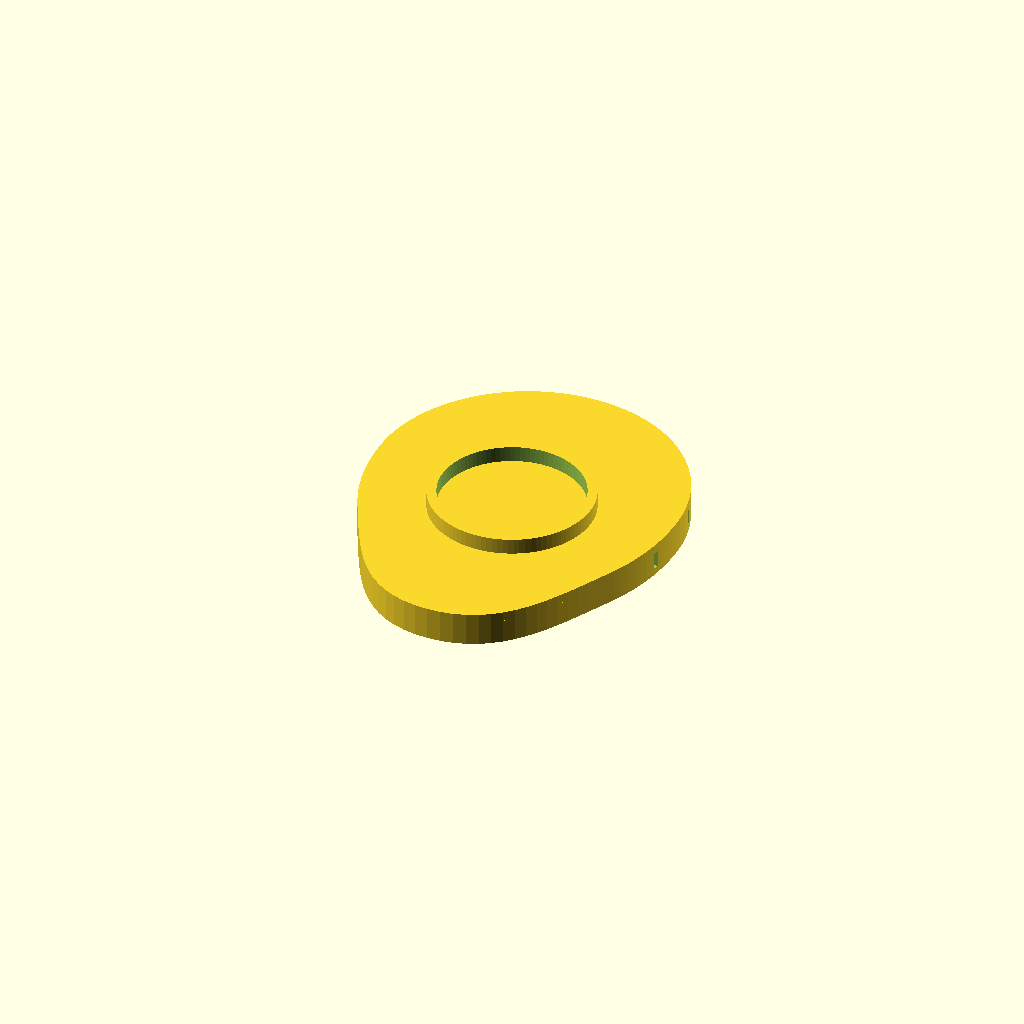
Cell 1 — every parameter at its default value.
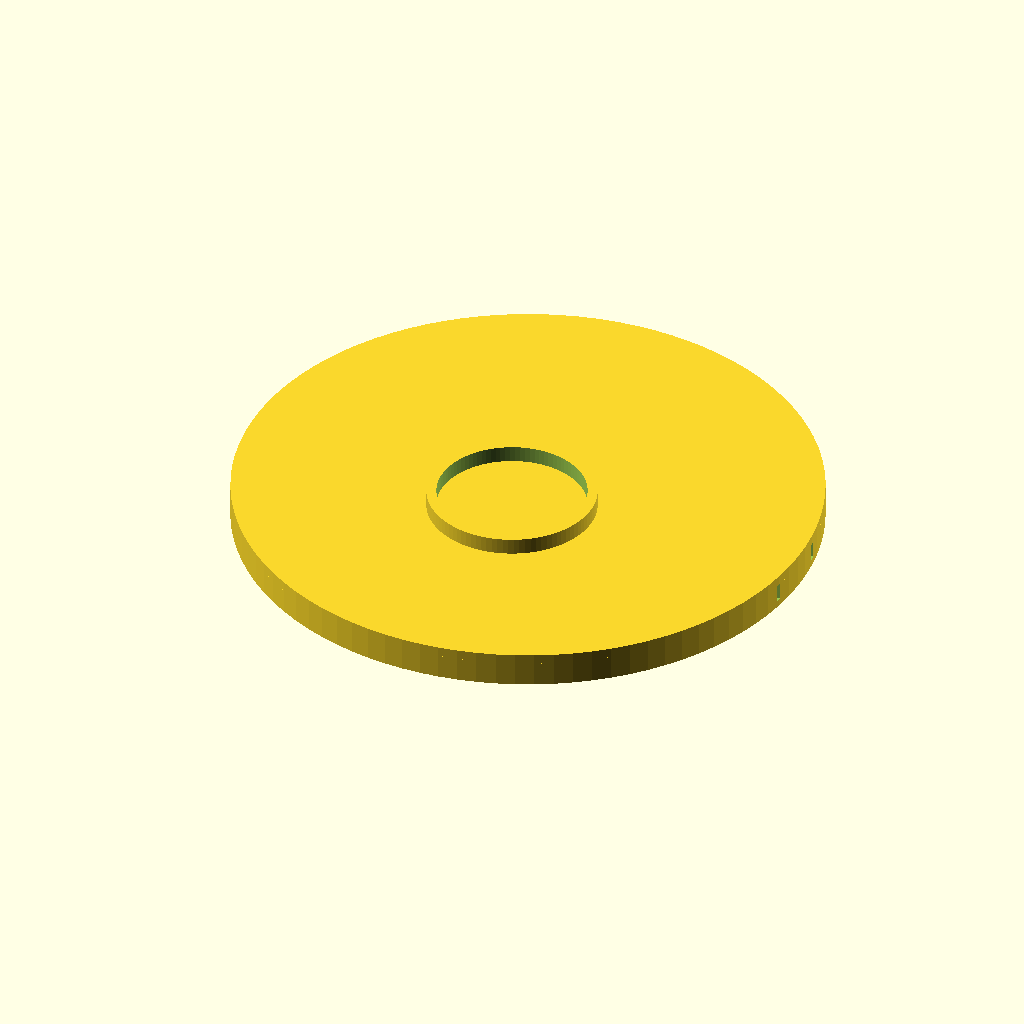
Cell 2 — TAG_W set to 64, the other parameters unchanged.
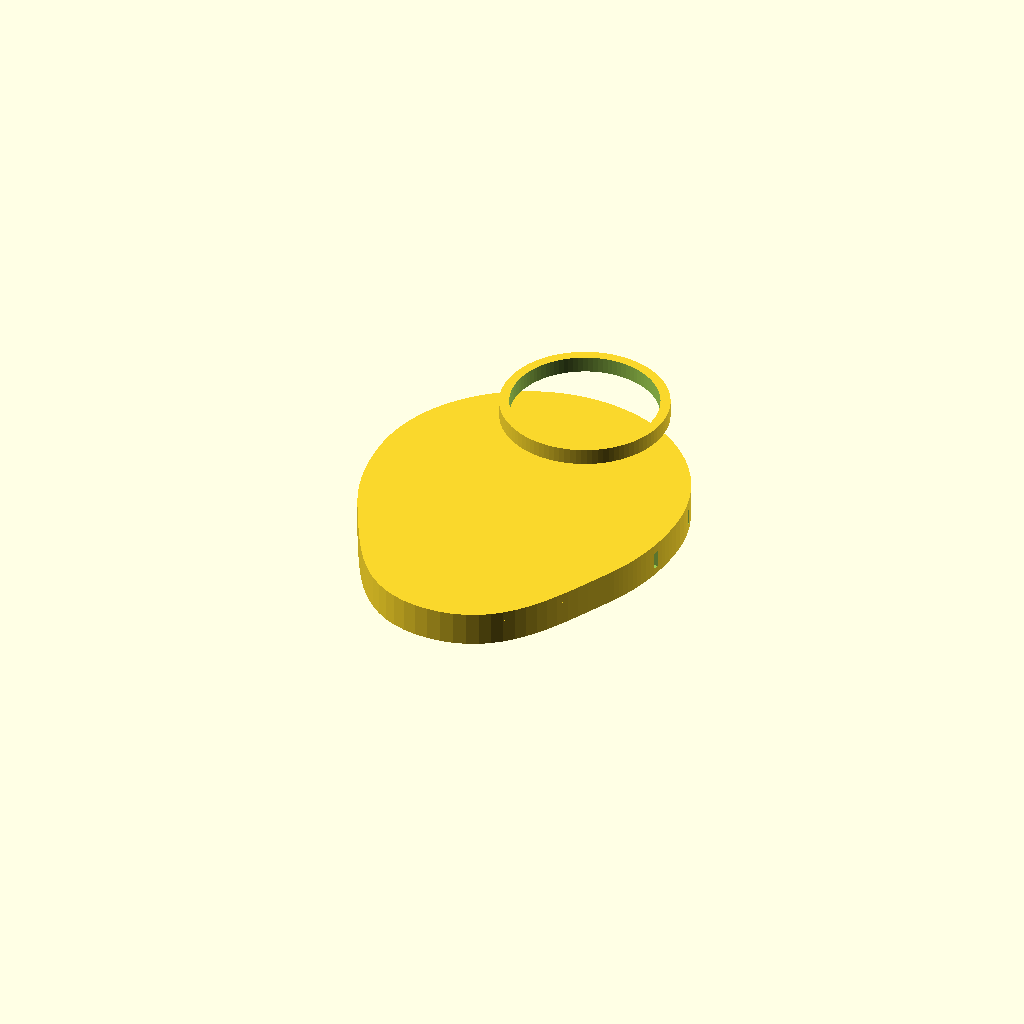
Cell 3: the same model with TAG_H = 82.
All cells are drawn from one camera (rotation 55°, 0°, 25°, orthographic, colour scheme Cornfield), so only the parameter changes between them.
OpenSCAD source file s50_uid_case/S50_UID_case_accurate.scad:
/*
 S50 UID key-fob case
 --------------------

 PART:
   "back"      = back shell only
   "front"     = front cover only
   "both"      = assembled visualization
   "exploded"  = exploded visualization

 The front cover has a down-turned skirt that wraps around the
 OUTSIDE of the back shell's wall (bottle-cap style) and snaps
 onto a ridge molded into that wall.

 Coordinate system:
   X = left/right
   Y = top -> bottom
   Z = thickness

 Tag:
   32 x 41 x 4 mm
*/

$fn = 96;


// ============================================================
// USER PARAMETERS
// ============================================================

PART = "front";

// Original tag dimensions
TAG_W = 32.0;
TAG_H = 41.0;
TAG_T = 4.0;

// FDM clearance
CLEARANCE = 0.30;

// Shell
BACK_WALL  = 1.20;
SIDE_WALL  = 1.35;
FRONT_WALL = 1.20;

// ------------------------------------------------------------
// SNAP FIT (discrete tabs, same idea as esp8266_with_oled_case.scad)
// ------------------------------------------------------------
// The front cover no longer tries to insert INSIDE the tag
// cavity (that space is only CLEARANCE wide and already fully
// occupied by the back shell's own SIDE_WALL). Instead, like
// esp8266_with_oled_case.scad, the front has a down-turned
// skirt that wraps around the OUTSIDE of the back shell's
// outer wall, and a few discrete snap tabs click the two
// halves together (rather than one continuous ring, which
// would need the whole skirt to flex at once).

// Radial clearance between the skirt's inner bore and the back wall's outer face
SKIRT_CLEARANCE = 0.25;

// Wall thickness of the front cover's down-turned skirt; reinforced to reduce side-wall breakage
SKIRT_WALL = 1.5;

// How far the skirt drops down over the back shell's outer wall
SKIRT_HEIGHT = 3.0;

// Tabs are placed around the circular body (0=right, 90=top, 180=left),
// away from the key-ring slot near the bottom of the tag
TAB_ANGLES = [0, 90, 180];

TAB_WIDTH     = 8.0;  // tangential width of each tab
TAB_BUMP      = 0.40; // how far each tab sticks out radially
TAB_HEIGHT    = 1.60; // Z height of each tab
TAB_FROM_TOP  = 0.60; // distance down from the top of the back wall to the tabs
TAB_CLEARANCE = 0.12; // extra clearance in the matching groove
RELIEF_SLIT_W = 0.7;  // width of the flex slits cut beside each tab in the skirt
RELIEF_SLIT_HEIGHT = 2.0; // vertical height of each flex slit


// ============================================================
// FRONT FEATURES
// ============================================================

FACE_OPENING_D = 27.2;
FACE_OPENING_Y = 24.0;

SLOT_W = 6.3;
SLOT_H = 3.4;
SLOT_Y = 4.0;

KEEP_DECORATIVE_SLOTS = false;


// ============================================================
// LEGO STUDS
// ============================================================

LEGO_STUD_DIAMETER = 4.9;
LEGO_STUD_HEIGHT   = 1.8;
LEGO_STUD_PITCH    = 8.0;

// Hollow cylinder alternative
CENTER_FEATURE = "cylinder";  // "lego" or "cylinder"

CYLINDER_D      = 18;
CYLINDER_WALL   = 1.2;
CYLINDER_HEIGHT = 2.0;


// ============================================================
// BEZIER
// ============================================================

function bezier(p0,p1,p2,p3,t) =
    let(u = 1-t)
    [
        u*u*u*p0[0] +
        3*u*u*t*p1[0] +
        3*u*t*t*p2[0] +
        t*t*t*p3[0],

        u*u*u*p0[1] +
        3*u*u*t*p1[1] +
        3*u*t*t*p2[1] +
        t*t*t*p3[1]
    ];


// ============================================================
// S50 OUTLINE
// ============================================================

function left_curve(n=16) =
[
    for (i=[0:n])
        bezier(
            [0,0],
            [-7.0,0.0],
            [-9.5,6.0],
            [-13.5,14.0],
            i/n
        ),

    for (i=[1:n])
        bezier(
            [-13.5,14.0],
            [-15.0,17.0],
            [-16.0,20.5],
            [-16.0,25.0],
            i/n
        )
];


function right_curve(n=16) =
[
    for (i=[0:n])
        let(
            p = bezier(
                [0,0],
                [-7.0,0.0],
                [-9.5,6.0],
                [-13.5,14.0],
                i/n
            )
        )
        [-p[0],p[1]],

    for (i=[1:n])
        let(
            p = bezier(
                [-13.5,14.0],
                [-15.0,17.0],
                [-16.0,20.5],
                [-16.0,25.0],
                i/n
            )
        )
        [-p[0],p[1]]
];


// ============================================================
// MAIN S50 SHAPE
// ============================================================

module s50_outline_2d(extra=0)
{
    offset(delta=extra)
    union()
    {
        // Genuine 32 mm circular lower body
        translate([0,25])
            circle(d=TAG_W);

        // Upper tab / shoulder
        polygon(
            concat(
                left_curve(),
                [
                    for (
                        i=[len(right_curve())-1:-1:0]
                    )
                        right_curve()[i]
                ],
                [[0,0]]
            )
        );
    }
}


// ============================================================
// ROUNDED SLOT
// ============================================================

module rounded_slot(w,h,r)
{
    hull()
    {
        translate([
            -w/2+r,
            -h/2+r
        ])
            circle(r=r);

        translate([
            w/2-r,
            -h/2+r
        ])
            circle(r=r);

        translate([
            -w/2+r,
            h/2-r
        ])
            circle(r=r);

        translate([
            w/2-r,
            h/2-r
        ])
            circle(r=r);
    }
}


// ============================================================
// DECORATIVE SLOTS
// ============================================================

module decorative_slots()
{
    translate([-10.0,9.5])
        rotate(18)
            rounded_slot(2.2,5.5,1.0);

    translate([10.0,9.5])
        rotate(-18)
            rounded_slot(2.2,5.5,1.0);
}


// ============================================================
// SNAP TAB (male bump on the back wall / female groove in the skirt)
// ============================================================

/*
   theta places the tab around the circular body (which is a
   true circle of radius TAG_W/2+SIDE_WALL+CLEARANCE, centered
   at [0,25]), z is the bottom of the tab band, and clearance=0
   builds the male bump while clearance=TAB_CLEARANCE builds the
   matching oversized female groove.
*/
module snap_tab(theta, z, clearance=0)
{
    R = TAG_W/2 + SIDE_WALL + CLEARANCE;

    x0  = R - 0.4 - clearance;
    len = TAB_BUMP + 0.4 + 2*clearance;
    tw  = TAB_WIDTH + 2*clearance;
    th  = TAB_HEIGHT + 2*clearance;

    translate([0,25,0])
        rotate([0,0,theta])
            translate([x0, -tw/2, z-clearance])
                cube([len, tw, th]);
}


/*
    Two thin slits flanking a tab, cut through part of the
   front skirt only. This turns the skirt into independent
   cantilever fingers at each tab so a finger can flex over its
   own bump without needing the whole closed ring to stretch.
*/
module skirt_relief_cuts(theta)
{
    R = TAG_W/2 + SIDE_WALL + CLEARANCE;
    half_gap = TAB_WIDTH/2 + 0.8;
    len = SKIRT_CLEARANCE + SKIRT_WALL + 1.0;

    translate([0,25,0])
        rotate([0,0,theta])
            for (s = [-1,1])
                translate([R-0.5, s*half_gap - RELIEF_SLIT_W/2, -RELIEF_SLIT_HEIGHT-0.1])
                    cube([len, RELIEF_SLIT_W, RELIEF_SLIT_HEIGHT+0.1]);
}


// ============================================================
// BACK SHELL
// ============================================================

module back_shell()
{
    /*
       Outer dimensions:

       TAG_W + 2*(SIDE_WALL+CLEARANCE)

       = 32 + 2*(1.35+0.30)
       = 35.3 mm

       This is the actual outside shell.
    */

    OUTER_EXTRA =
        SIDE_WALL + CLEARANCE;

    CAVITY_EXTRA =
        CLEARANCE;


    difference()
    {
        // ----------------------------------------------------
        // Main outer shell
        // ----------------------------------------------------

        linear_extrude(
            height=BACK_WALL + TAG_T + 0.35
        )
            s50_outline_2d(OUTER_EXTRA);


        // ----------------------------------------------------
        // Tag cavity
        // ----------------------------------------------------

        translate([0,0,BACK_WALL])
            linear_extrude(
                height=TAG_T + 0.8
            )
                s50_outline_2d(CAVITY_EXTRA);


        // ----------------------------------------------------
        // Key ring opening
        // ----------------------------------------------------
        if (KEEP_DECORATIVE_SLOTS){
        translate([0,SLOT_Y,-0.5])
            linear_extrude(height=3.0)
                rounded_slot(
                    SLOT_W,
                    SLOT_H,
                    SLOT_H/2
                );
        }
    }


    // ========================================================
    // SNAP TABS (esp8266-style discrete tabs, not a full ring)
    // ========================================================

    /*
       A handful of small tabs on the OUTSIDE of the back wall,
       near its top edge. The front cover's skirt wraps over the
       wall and its matching grooves click onto these tabs.
    */

    back_total_h = BACK_WALL + TAG_T + 0.35;
    tab_z = back_total_h - TAB_FROM_TOP - TAB_HEIGHT;

    for (theta = TAB_ANGLES)
        snap_tab(theta, tab_z);
}


// ============================================================
// FRONT COVER
// ============================================================

module front_lid()
{
    /*
       Same OUTER_EXTRA as back_shell()'s own outer wall, so the
       skirt below tracks the back wall exactly.
    */
    OUTER_EXTRA = SIDE_WALL + CLEARANCE;

    // Outer edge of the lid, flush with the outside of the skirt
    PLATE_EXTRA = OUTER_EXTRA + SKIRT_CLEARANCE + SKIRT_WALL;


    // ========================================================
    // TOP PLATE
    // ========================================================

    difference()
    {
        linear_extrude(height=FRONT_WALL)
            s50_outline_2d(PLATE_EXTRA);


        // Key-ring hole
        if (KEEP_DECORATIVE_SLOTS){
        translate([0,SLOT_Y,-0.5])
            linear_extrude(height=FRONT_WALL+1.0)
                rounded_slot(
                    SLOT_W,
                    SLOT_H,
                    SLOT_H/2
                );
        }


        // Decorative holes
        if (KEEP_DECORATIVE_SLOTS)
        {
            translate([0,0,-0.5])
                linear_extrude(height=FRONT_WALL+1.0)
                    decorative_slots();
        }
    }


    // ========================================================
    // DOWN-TURNED SKIRT (bottle-cap style, wraps the OUTSIDE
    // of the back shell's wall instead of inserting inside it)
    // ========================================================

    difference()
    {
        translate([0,0,-SKIRT_HEIGHT])
            linear_extrude(height=SKIRT_HEIGHT)
                s50_outline_2d(PLATE_EXTRA);

        // Hollow out the skirt down to the clearance gap around the back wall
        translate([0,0,-SKIRT_HEIGHT-0.1])
            linear_extrude(height=SKIRT_HEIGHT+0.2)
                s50_outline_2d(OUTER_EXTRA + SKIRT_CLEARANCE);

        // Snap grooves: match the back wall's tabs so the skirt
        // must flex slightly to click over each one
        for (theta = TAB_ANGLES)
            snap_tab(theta, -TAB_FROM_TOP - TAB_HEIGHT, TAB_CLEARANCE);

        // Relief slits: isolate each tab into its own flexible
        // finger instead of requiring the whole closed skirt to stretch
        for (theta = TAB_ANGLES)
            skirt_relief_cuts(theta);

        // Don't block key-ring slot
        translate([
            0,
            SLOT_Y,
            -SKIRT_HEIGHT-0.2
        ])
            linear_extrude(
                height=SKIRT_HEIGHT+0.5
            )
                rounded_slot(
                    SLOT_W + 2.0,
                    SLOT_H + 1.0,
                    SLOT_H/2
                );
    }


    // ========================================================
    // LEGO STUDS
    // ========================================================

    /*
       Outside face of the front cover.

       Studs form a 2x2 grid centered at Y = 20.5 mm, which puts
       them around the center of the 41 mm tag rather than at Y=41.
    */

    if (CENTER_FEATURE == "lego")
    {
        for (dx = [-LEGO_STUD_PITCH/2, LEGO_STUD_PITCH/2])
            for (dy = [-LEGO_STUD_PITCH/2, LEGO_STUD_PITCH/2])
                translate([
                    dx,
                    TAG_H/2 + dy,
                    FRONT_WALL
                ])
                    cylinder(
                        d=LEGO_STUD_DIAMETER,
                        h=LEGO_STUD_HEIGHT,
                        $fn=48
                    );
    }
    else if (CENTER_FEATURE == "cylinder")
    {
        difference()
        {
            translate([
                0,
                TAG_H/2,
                FRONT_WALL
            ])
                cylinder(
                    d=CYLINDER_D+2*CYLINDER_WALL,
                    h=CYLINDER_HEIGHT,
                    $fn=96
                );

            translate([
                0,
                TAG_H/2,
                FRONT_WALL - 0.1
            ])
                cylinder(
                    d=CYLINDER_D ,
                    h=CYLINDER_HEIGHT + 0.2,
                    $fn=96
                );
        }
    }
}


// ============================================================
// ASSEMBLED MODEL
// ============================================================

module assembled()
{
    /*
       Back is placed at Z=0, total height BACK_WALL+TAG_T+0.35.

       Front cover sits on top of the back wall's top edge, its
       skirt dropping down by SKIRT_HEIGHT to wrap over the wall
       and snap onto the ridge.
    */
color("Orange", 0.7) 
    back_shell();

    translate([
        0,
        0,
        BACK_WALL + TAG_T + 0.35
    ])
    color("SteelBlue", 0.7) 
        front_lid();
}


// ============================================================
// EXPLODED VIEW
// ============================================================

module exploded()
{
    back_shell();

    translate([
        45,
        0,
        3
    ])
        front_lid();
}


// ============================================================
// OUTPUT
// ============================================================

if (PART == "back")
{
    back_shell();
}
else if (PART == "front")
{
    front_lid();
}
else if (PART == "both")
{
    assembled();
}
else if (PART == "exploded")
{
    exploded();
}
Parameter table extracted from the source (name, type, default, range or options):
PART: string, default "front"
TAG_W: number, default 32
TAG_H: number, default 41
TAG_T: number, default 4
CLEARANCE: number, default 0.3
BACK_WALL: number, default 1.2
SIDE_WALL: number, default 1.35
FRONT_WALL: number, default 1.2
SKIRT_CLEARANCE: number, default 0.25
SKIRT_WALL: number, default 1.5
SKIRT_HEIGHT: number, default 3
TAB_ANGLES: vector, default [0, 90, 180]
TAB_WIDTH: number, default 8
TAB_BUMP: number, default 0.4
TAB_HEIGHT: number, default 1.6
TAB_FROM_TOP: number, default 0.6
TAB_CLEARANCE: number, default 0.12
RELIEF_SLIT_W: number, default 0.7
RELIEF_SLIT_HEIGHT: number, default 2
FACE_OPENING_D: number, default 27.2
FACE_OPENING_Y: number, default 24
SLOT_W: number, default 6.3
SLOT_H: number, default 3.4
SLOT_Y: number, default 4
KEEP_DECORATIVE_SLOTS: bool, default false
LEGO_STUD_DIAMETER: number, default 4.9
LEGO_STUD_HEIGHT: number, default 1.8
LEGO_STUD_PITCH: number, default 8
CENTER_FEATURE: string, default "cylinder"
CYLINDER_D: number, default 18
CYLINDER_WALL: number, default 1.2
CYLINDER_HEIGHT: number, default 2
